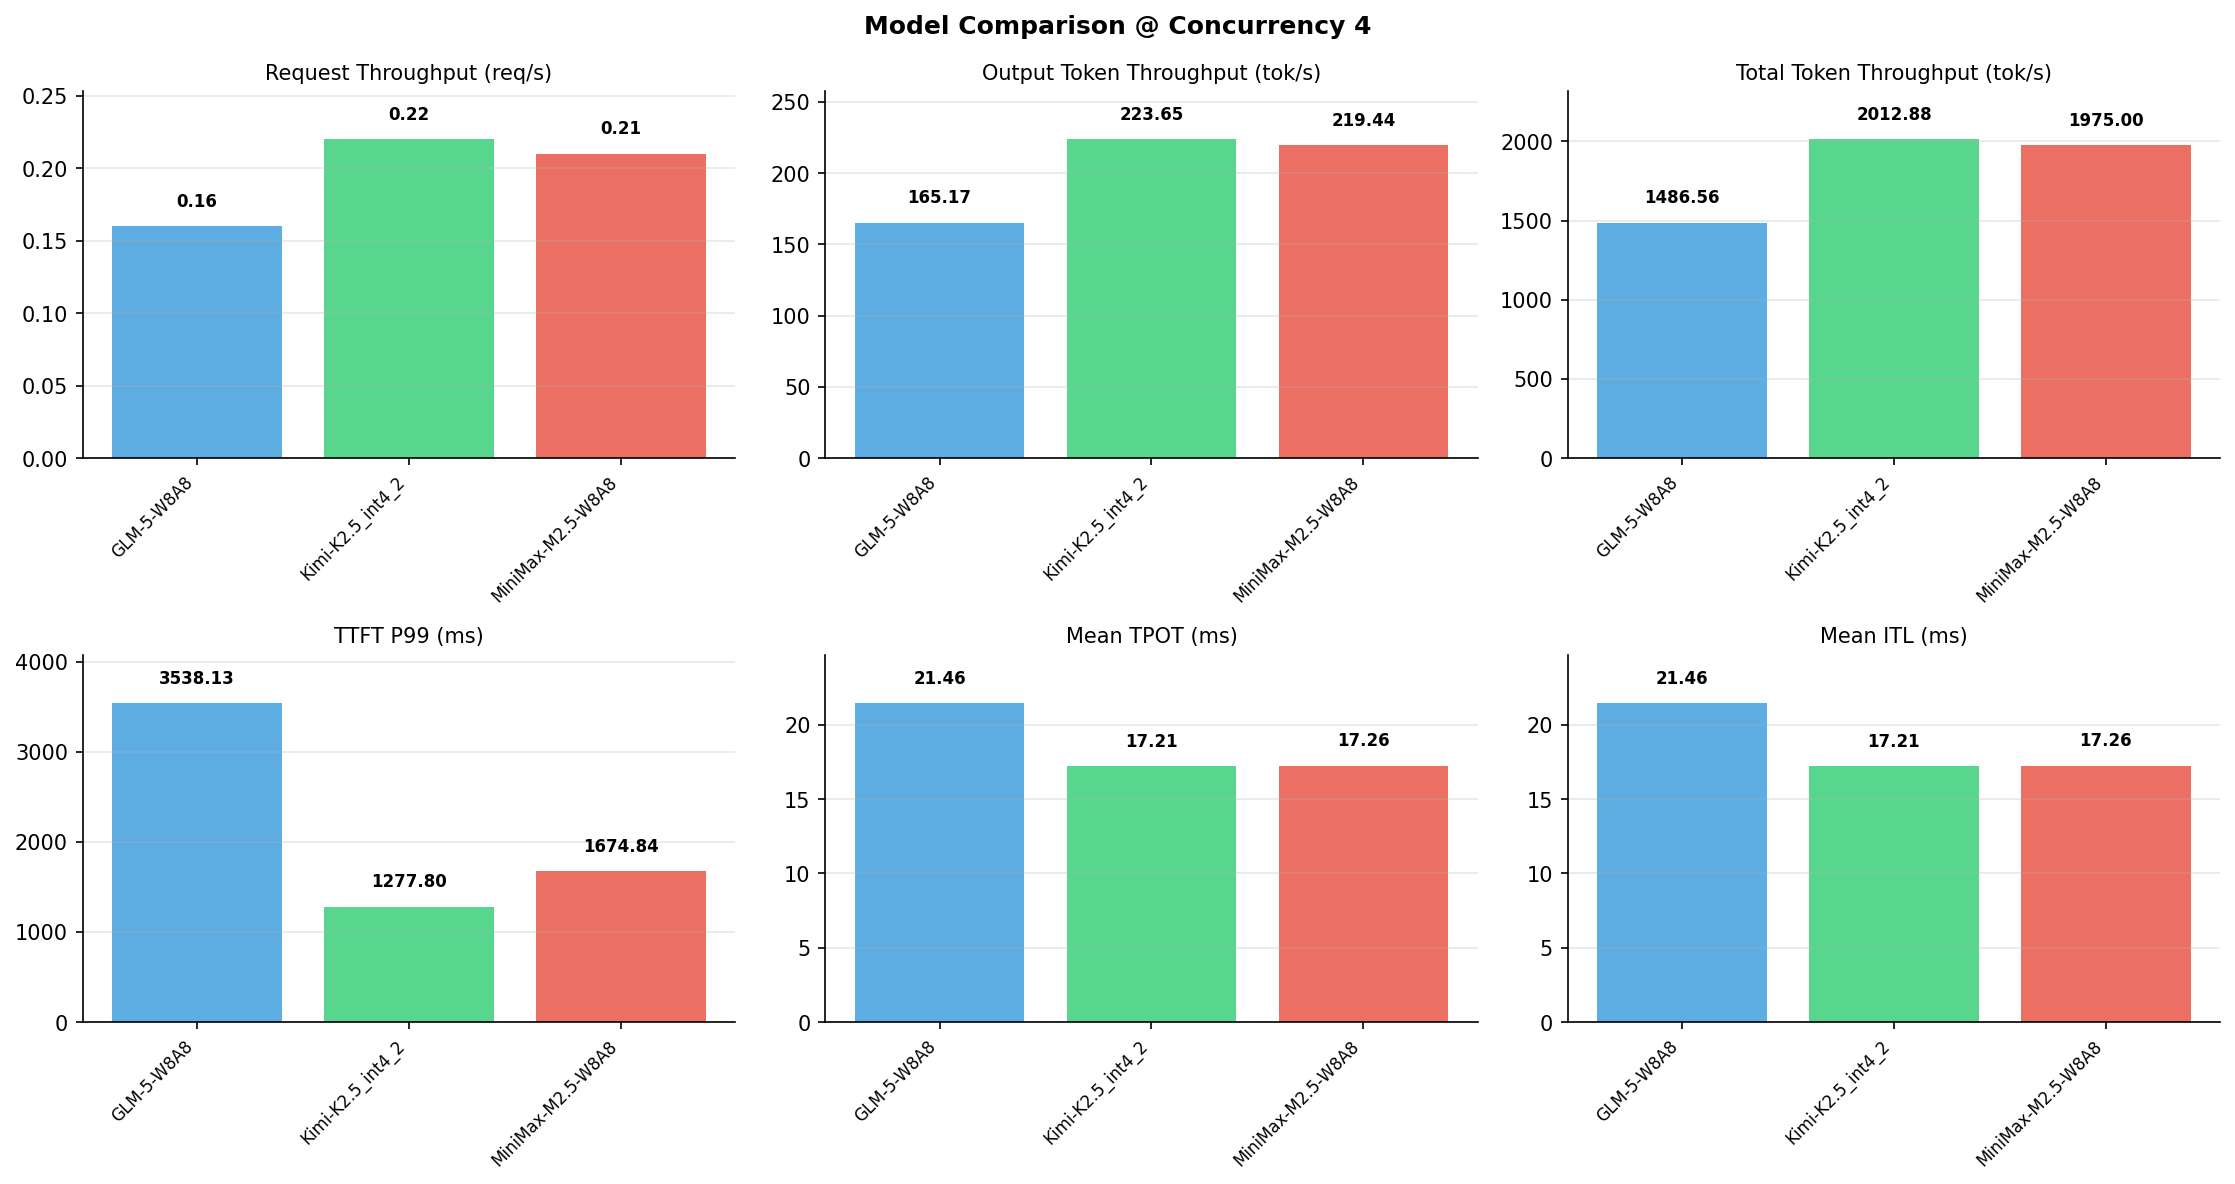

The file beside this chart, header and first rows:
Metric, GLM-5-W8A8, Kimi-K2.5_int4_2, MiniMax-M2.5-W8A8
[Serving Benchmark Result], , , , 
Successful requests, 1000, 1000, 1000
Benchmark duration (s), 6200, 4579, 4666
Total input tokens, 8192000, 8192000, 8192000
Total generated tokens, 1024000, 1024000, 1024000
Request throughput (req/s), 0.16, 0.22, 0.21
Input token throughput (tok/s), 1321, 1789, 1756
Output token throughput (tok/s), 165.2, 223.7, 219.4
Peak output token throughput (tok/s), 304, 310, 244
Peak concurrent requests, 7, 6, 8
Total token throughput (tok/s), 1487, 2013, 1975
[Time to First Token], , , , 
Mean TTFT (ms), 2754, 686, 1003
Median TTFT (ms), 2723, 665.8, 1181
P99 TTFT (ms), 3538, 1278, 1675
[Time per Output Token], , , , 
Mean TPOT (ms), 21.46, 17.21, 17.26
Median TPOT (ms), 21.29, 17.13, 17.23
P99 TPOT (ms), 31.87, 23.01, 18.01
[Inter-Token Latency], , , , 
Mean ITL (ms), 21.46, 17.21, 17.26
Median ITL (ms), 13.42, 14.85, 16.83
P95 ITL (ms), 15.93, 29.75, 16.97
P99 ITL (ms), 667.3, 30.56, 23.89
[End-to-End Latency], , , , 
Mean E2E Latency (ms), 24709, 18291, 18664
Median E2E Latency (ms), 24499, 18200, 18640
P90 E2E Latency (ms), 25204, 19843, 18724
P99 E2E Latency (ms), 35540, 24233, 19853
